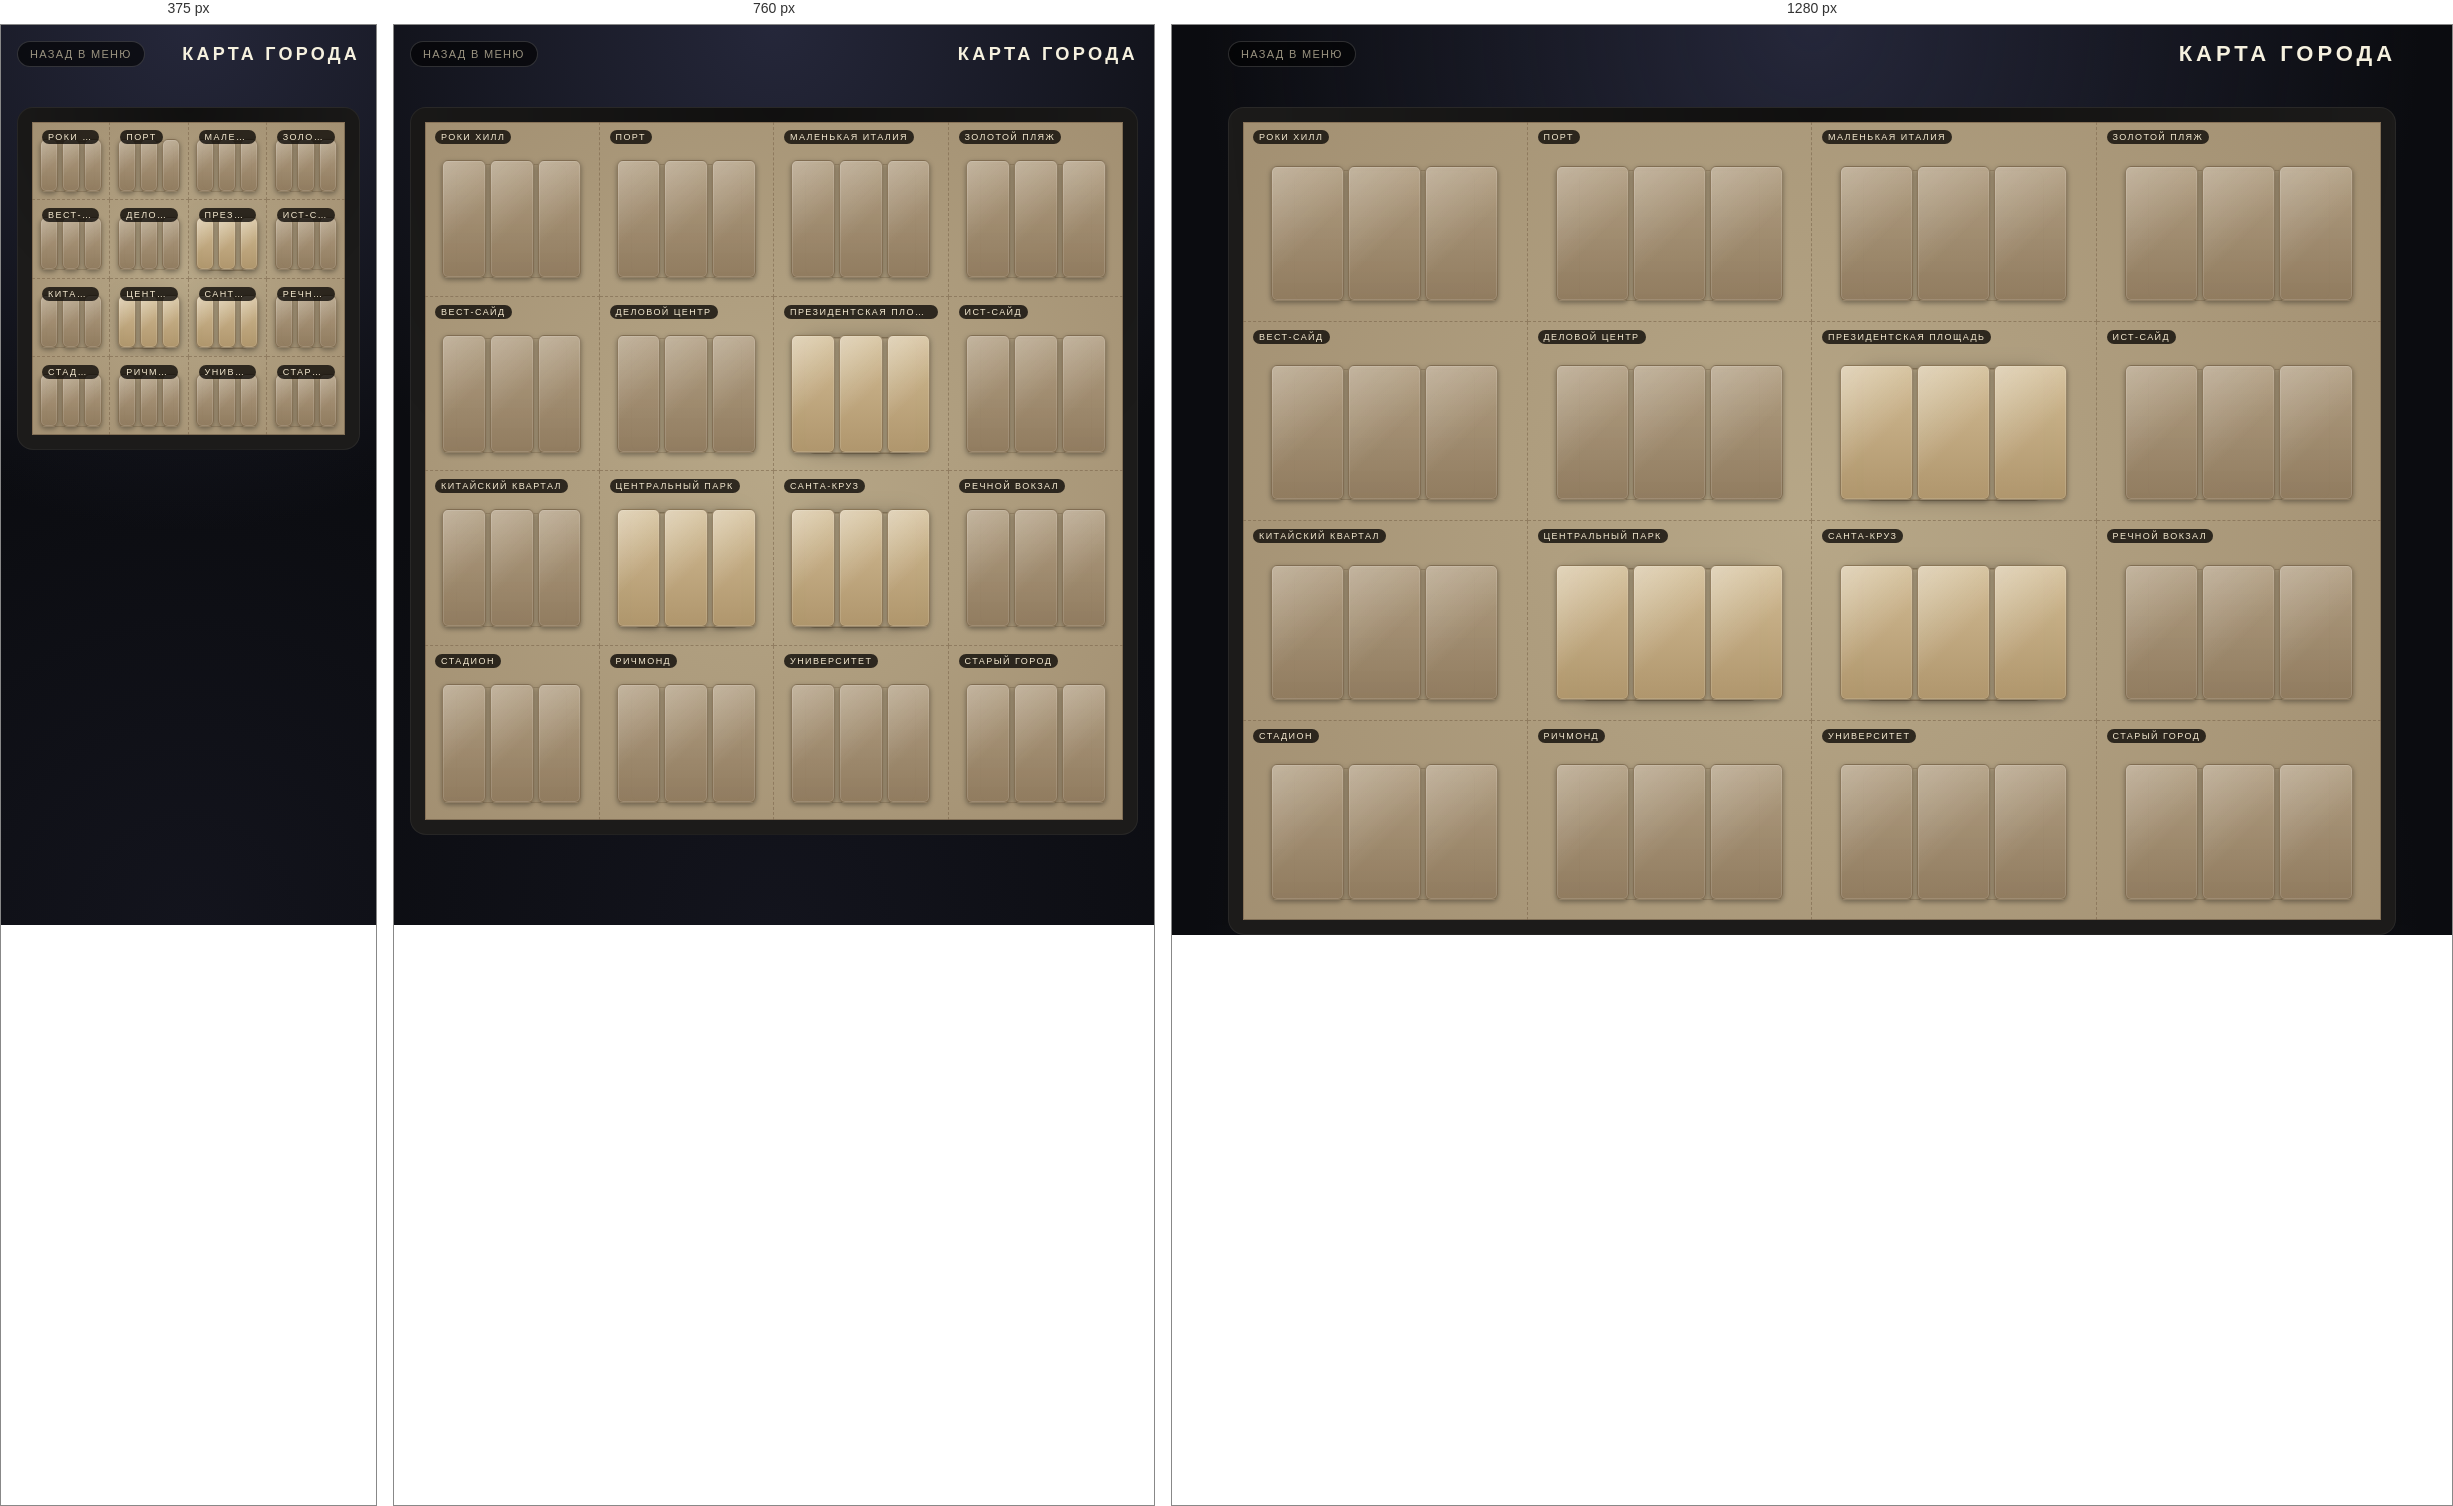
Rendered at 375 px, 760 px and 1280 px, left to right.

<!-- file: map.html -->
<!DOCTYPE html>
<html lang="ru">

<head>
  <meta charset="UTF-8">
  <meta name="viewport" content="width=device-width, initial-scale=1.0">
  <title>Городской убийца — карта города</title>
  <link rel="stylesheet" href="/src/style/global.css">
</head>

<body class="map-page-body">
  <main class="map-page" aria-label="Игровое поле города «Городской убийца»">
    <header class="map-page__header">
      <a href="./index.html" class="map-back-link">
        Назад в меню
      </a>
      <div class="map-page__title-block">
        <h1 class="map-page__title">Карта города</h1>
      </div>
    </header>

    <section class="map-page__content">
      <div class="map-frame map-frame--full">
        <div class="map-board" aria-hidden="true">
          <div class="map-grid">
            <div class="map-cell">
              <span class="map-cell__label">Роки Хилл</span>
              <div class="map-cell__blocks">
                <div class="map-cell__block"></div>
                <div class="map-cell__block"></div>
                <div class="map-cell__block"></div>
              </div>
            </div>
            <div class="map-cell">
              <span class="map-cell__label">Порт</span>
              <div class="map-cell__blocks">
                <div class="map-cell__block"></div>
                <div class="map-cell__block"></div>
                <div class="map-cell__block"></div>
              </div>
            </div>
            <div class="map-cell">
              <span class="map-cell__label">Маленькая Италия</span>
              <div class="map-cell__blocks">
                <div class="map-cell__block"></div>
                <div class="map-cell__block"></div>
                <div class="map-cell__block"></div>
              </div>
            </div>
            <div class="map-cell">
              <span class="map-cell__label">Золотой пляж</span>
              <div class="map-cell__blocks">
                <div class="map-cell__block"></div>
                <div class="map-cell__block"></div>
                <div class="map-cell__block"></div>
              </div>
            </div>

            <div class="map-cell">
              <span class="map-cell__label">Вест‑Сайд</span>
              <div class="map-cell__blocks">
                <div class="map-cell__block"></div>
                <div class="map-cell__block"></div>
                <div class="map-cell__block"></div>
              </div>
            </div>
            <div class="map-cell">
              <span class="map-cell__label">Деловой центр</span>
              <div class="map-cell__blocks">
                <div class="map-cell__block"></div>
                <div class="map-cell__block"></div>
                <div class="map-cell__block"></div>
              </div>
            </div>
            <div class="map-cell map-cell--central">
              <span class="map-cell__label">Президентская площадь</span>
              <div class="map-cell__blocks">
                <div class="map-cell__block"></div>
                <div class="map-cell__block"></div>
                <div class="map-cell__block"></div>
              </div>
            </div>
            <div class="map-cell">
              <span class="map-cell__label">Ист‑Сайд</span>
              <div class="map-cell__blocks">
                <div class="map-cell__block"></div>
                <div class="map-cell__block"></div>
                <div class="map-cell__block"></div>
              </div>
            </div>

            <div class="map-cell">
              <span class="map-cell__label">Китайский квартал</span>
              <div class="map-cell__blocks">
                <div class="map-cell__block"></div>
                <div class="map-cell__block"></div>
                <div class="map-cell__block"></div>
              </div>
            </div>
            <div class="map-cell map-cell--central">
              <span class="map-cell__label">Центральный парк</span>
              <div class="map-cell__blocks">
                <div class="map-cell__block"></div>
                <div class="map-cell__block"></div>
                <div class="map-cell__block"></div>
              </div>
            </div>
            <div class="map-cell map-cell--central">
              <span class="map-cell__label">Санта‑Круз</span>
              <div class="map-cell__blocks">
                <div class="map-cell__block"></div>
                <div class="map-cell__block"></div>
                <div class="map-cell__block"></div>
              </div>
            </div>
            <div class="map-cell">
              <span class="map-cell__label">Речной вокзал</span>
              <div class="map-cell__blocks">
                <div class="map-cell__block"></div>
                <div class="map-cell__block"></div>
                <div class="map-cell__block"></div>
              </div>
            </div>

            <div class="map-cell">
              <span class="map-cell__label">Стадион</span>
              <div class="map-cell__blocks">
                <div class="map-cell__block"></div>
                <div class="map-cell__block"></div>
                <div class="map-cell__block"></div>
              </div>
            </div>
            <div class="map-cell">
              <span class="map-cell__label">Ричмонд</span>
              <div class="map-cell__blocks">
                <div class="map-cell__block"></div>
                <div class="map-cell__block"></div>
                <div class="map-cell__block"></div>
              </div>
            </div>
            <div class="map-cell">
              <span class="map-cell__label">Университет</span>
              <div class="map-cell__blocks">
                <div class="map-cell__block"></div>
                <div class="map-cell__block"></div>
                <div class="map-cell__block"></div>
              </div>
            </div>
            <div class="map-cell">
              <span class="map-cell__label">Старый город</span>
              <div class="map-cell__blocks">
                <div class="map-cell__block"></div>
                <div class="map-cell__block"></div>
                <div class="map-cell__block"></div>
              </div>
            </div>
          </div>
        </div>
      </div>
    </section>
  </main>
</body>

</html>



/* @media block from global.css */
@media (max-width: 880px) {
   .start-shell {
     grid-template-columns: minmax(0, 1fr);
   }

   .panel--map {
     border-right: none;
     border-bottom: 1px solid rgba(255, 255, 255, 0.04);
   }
 }

/* @media block from global.css */
@media (max-width: 640px) {
   body {
     padding: 12px;
   }

   .panel {
     padding: 18px 16px 20px;
   }

   .info-grid {
     grid-template-columns: minmax(0, 1fr);
   }
 }